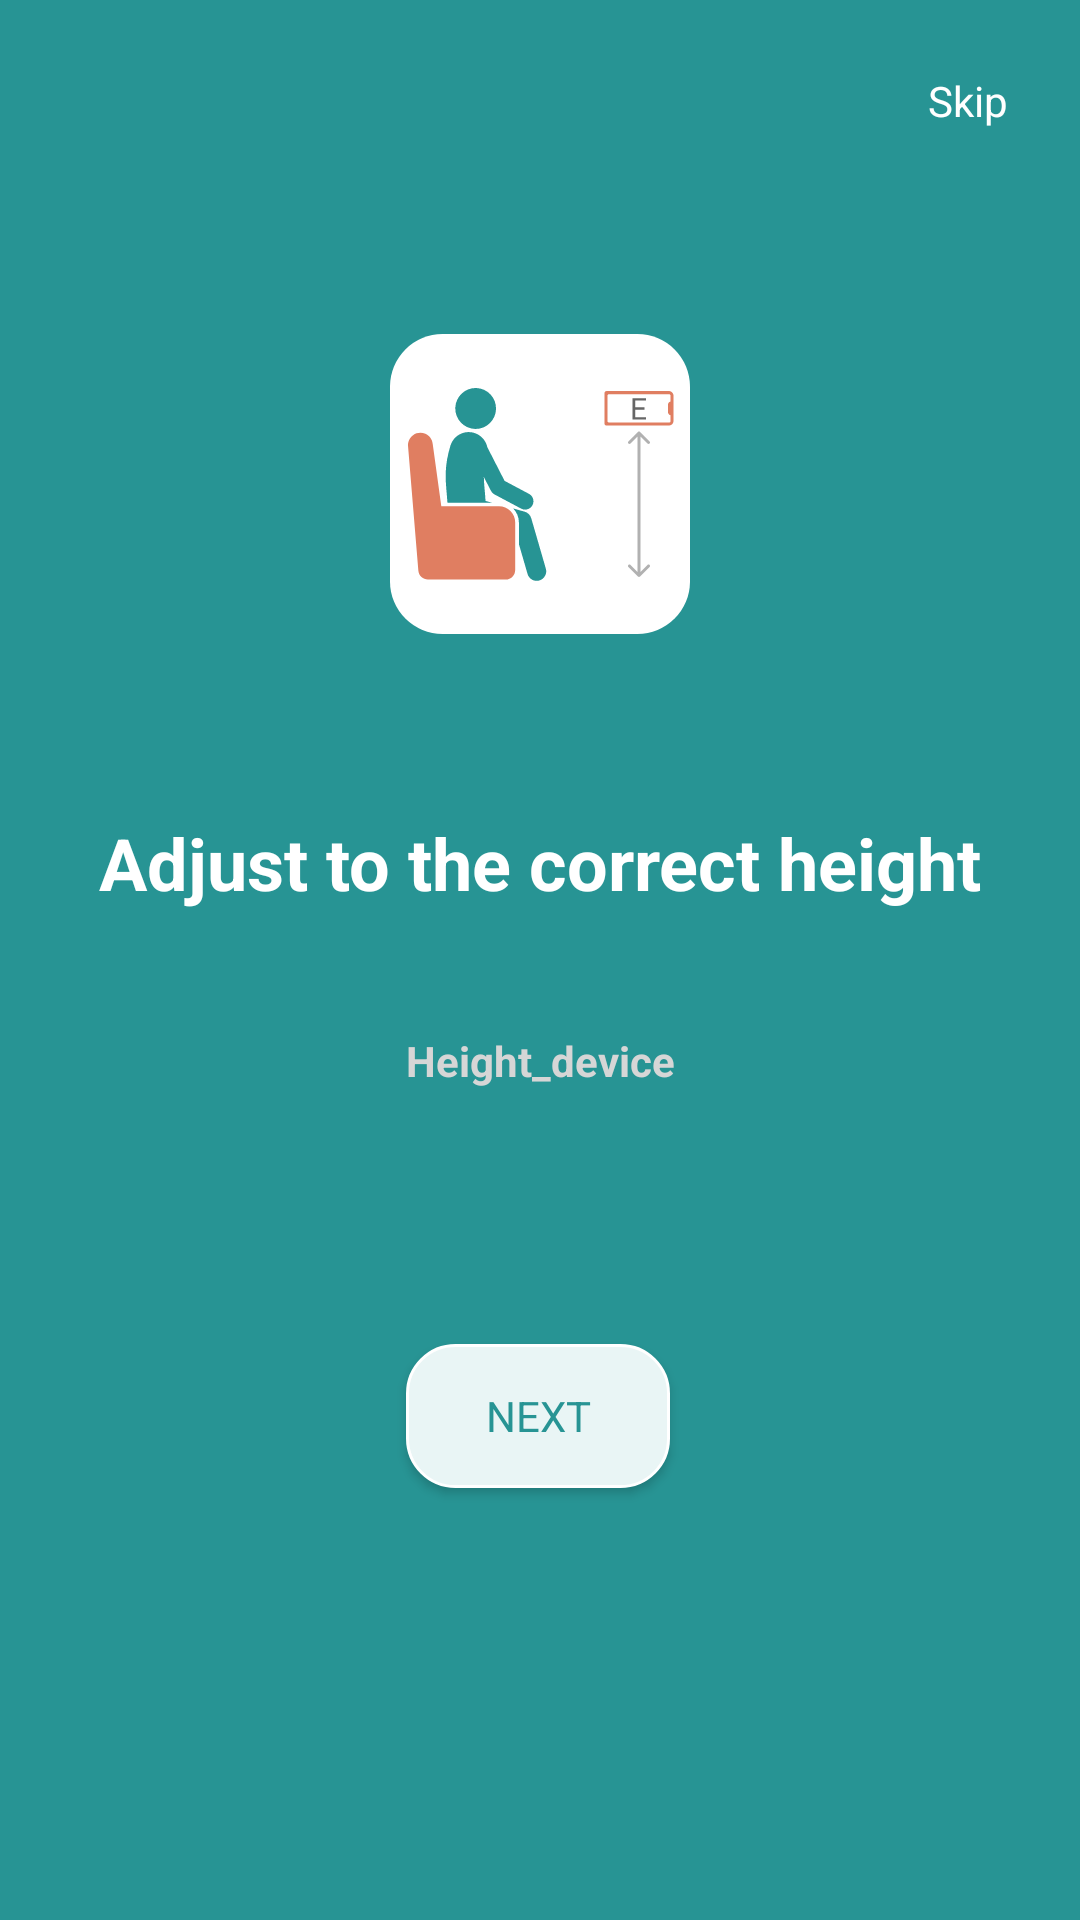

Layout XML and referenced resources for this Android screen:
<!-- AndroidManifest.xml: application theme Theme.CheckEyesight -->
<!-- res/layout/fragment_test_screen_second.xml -->
<?xml version="1.0" encoding="utf-8"?>
<androidx.constraintlayout.widget.ConstraintLayout xmlns:android="http://schemas.android.com/apk/res/android"
    xmlns:app="http://schemas.android.com/apk/res-auto"
    xmlns:tools="http://schemas.android.com/tools"
    android:layout_width="match_parent"
    android:layout_height="match_parent"
    android:background="@color/dark_night"
    tools:context=".visiontest.firstViewPager.TestScreenSecondFragment">

    <TextView
        android:id="@+id/skip"
        android:layout_width="wrap_content"
        android:layout_height="wrap_content"
        android:layout_marginTop="24dp"
        android:layout_marginEnd="24dp"
        android:gravity="end"
        android:text="@string/skip"
        android:textColor="@color/white"
        app:layout_constraintEnd_toEndOf="parent"
        app:layout_constraintTop_toTopOf="parent" />

    <TextView
        android:id="@+id/vp_message"
        android:layout_width="wrap_content"
        android:layout_height="wrap_content"
        android:gravity="center"
        android:text="@string/height_device"
        android:textColor="@color/pale_color"
        android:textSize="14sp"
        android:textStyle="bold"
        app:layout_constraintBottom_toTopOf="@+id/vp_btn"
        app:layout_constraintEnd_toEndOf="parent"
        app:layout_constraintHorizontal_bias="0.5"
        app:layout_constraintStart_toStartOf="parent"
        app:layout_constraintTop_toBottomOf="@+id/vp_text"

        app:layout_constraintVertical_bias="0.323" />

    <TextView
        android:id="@+id/vp_text"
        android:layout_width="wrap_content"
        android:layout_height="wrap_content"
        android:layout_marginTop="60dp"
        android:gravity="center"
        android:text="@string/correct_height"
        android:textColor="@color/white"
        android:textSize="24sp"
        android:textStyle="bold"
        app:layout_constraintEnd_toEndOf="parent"
        app:layout_constraintHorizontal_bias="0.5"
        app:layout_constraintStart_toStartOf="parent"
        app:layout_constraintTop_toBottomOf="@+id/vp_img" />

    <ImageView
        android:id="@+id/vp_img"
        android:layout_width="100dp"
        android:layout_height="100dp"
        android:src="@drawable/vp_sitting_men"
        app:layout_constraintBottom_toBottomOf="parent"
        app:layout_constraintEnd_toEndOf="parent"
        app:layout_constraintHorizontal_bias="0.5"
        app:layout_constraintStart_toStartOf="parent"
        app:layout_constraintTop_toTopOf="parent"
        app:layout_constraintVertical_bias="0.206" />

    <Button
        android:id="@+id/vp_btn"
        android:layout_width="wrap_content"
        android:layout_height="wrap_content"
        android:background="@drawable/btn_background_unselected"
        android:paddingHorizontal="12dp"
        android:text="@string/next"
        android:textColor="@color/dark_and_light"
        app:layout_constraintBottom_toBottomOf="parent"
        app:layout_constraintEnd_toEndOf="parent"
        app:layout_constraintHorizontal_bias="0.498"
        app:layout_constraintStart_toStartOf="parent"
        app:layout_constraintTop_toBottomOf="@+id/vp_text" />

    <TextView
        android:id="@+id/textResult"
        android:layout_width="wrap_content"
        android:layout_height="wrap_content"
        android:textColor="@color/white"
        android:textSize="30sp"
        app:layout_constraintBottom_toTopOf="@+id/vp_img"
        app:layout_constraintEnd_toEndOf="parent"
        app:layout_constraintHorizontal_bias="0.5"
        app:layout_constraintStart_toStartOf="parent"
        app:layout_constraintTop_toTopOf="parent" />


</androidx.constraintlayout.widget.ConstraintLayout>
<!-- resources referenced by this layout -->
<resources>
  <color name="dark_and_light">#279494</color>
  <color name="dark_night">#279494</color>
  <color name="pale_color">#D6D6D6</color>
  <color name="white">#FFFFFFFF</color>
  <!-- drawable btn_background_unselected (drawable) -->
  <?xml version="1.0" encoding="utf-8"?>
  <shape xmlns:android="http://schemas.android.com/apk/res/android">
      <corners android:radius="16dp" />
      <padding
          android:bottom="0dp"
          android:left="0dp"
          android:right="0dp"
          android:top="0dp" />
  
      <solid android:color="@color/light_and_dark" />
      <size android:height="20dp" />
  
      <stroke
          android:width="1sp"
          android:color="@color/white" />
  </shape>
  <!-- drawable vp_sitting_men: vector/xml drawable (drawable, 4254 chars, omitted) -->
  <string name="correct_height">Adjust to the correct height</string>
  <string name="height_device">Height_device</string>
  <string name="next">Next</string>
  <string name="skip">Skip</string>
  <style name="Theme.CheckEyesight" parent="Theme.AppCompat.DayNight.DarkActionBar">
          
          <item name="colorPrimary">@color/cardview_dark_background</item>
          <item name="colorPrimaryVariant">@color/black</item>
          <item name="colorOnPrimary">@color/black</item>
          
          <item name="colorSecondary">@color/black</item>
          <item name="colorSecondaryVariant">@color/black</item>
          <item name="colorOnSecondary">@color/black</item>
          
          <item name="background">@color/teal_700</item>
          <item name="fontFamily">@font/balsamiqsans_regular</item>
  
          <item name="android:navigationBarColor">@android:color/transparent</item>
          <item name="android:statusBarColor">@android:color/transparent</item>
          <item name="android:colorControlHighlight">@android:color/transparent</item>
  
      </style>
  <color name="light_and_dark">#E9F5F5</color>
  <color name="black">#FF000000</color>
  <color name="teal_700">#7C0C32</color>
</resources>
